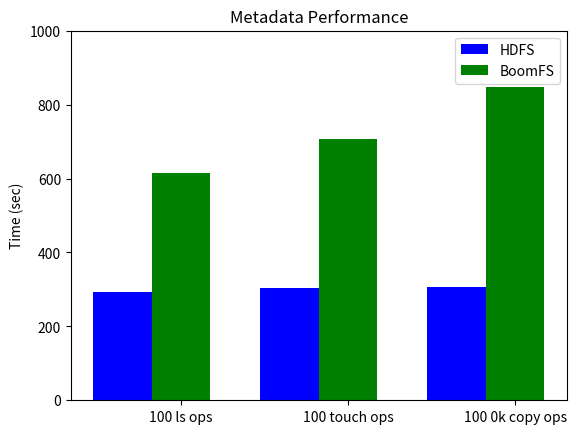

Generate this figure with matplotlib:
#!/usr/bin/env python
import numpy as np
import matplotlib.pyplot as plt

x = np.arange(3)
width = 0.35
hdfs = (292.97, 304.49, 305.47)
bfs = (614.57, 706.02, 847.44)

plt.subplot(111)
hdfs_rects = plt.bar(x, hdfs, width, color='b')
bfs_rects = plt.bar(x + width, bfs, width, color='g')

plt.xticks(x + width, ('100 ls ops', '100 touch ops', '100 0k copy ops'))
plt.ylabel('Time (sec)')
plt.title('Metadata Performance')
plt.legend((hdfs_rects[0], bfs_rects[0]), ('HDFS', 'BoomFS'), loc='upper right')
plt.ylim([0, 1000])
plt.savefig('metadata_throughput.svg')
